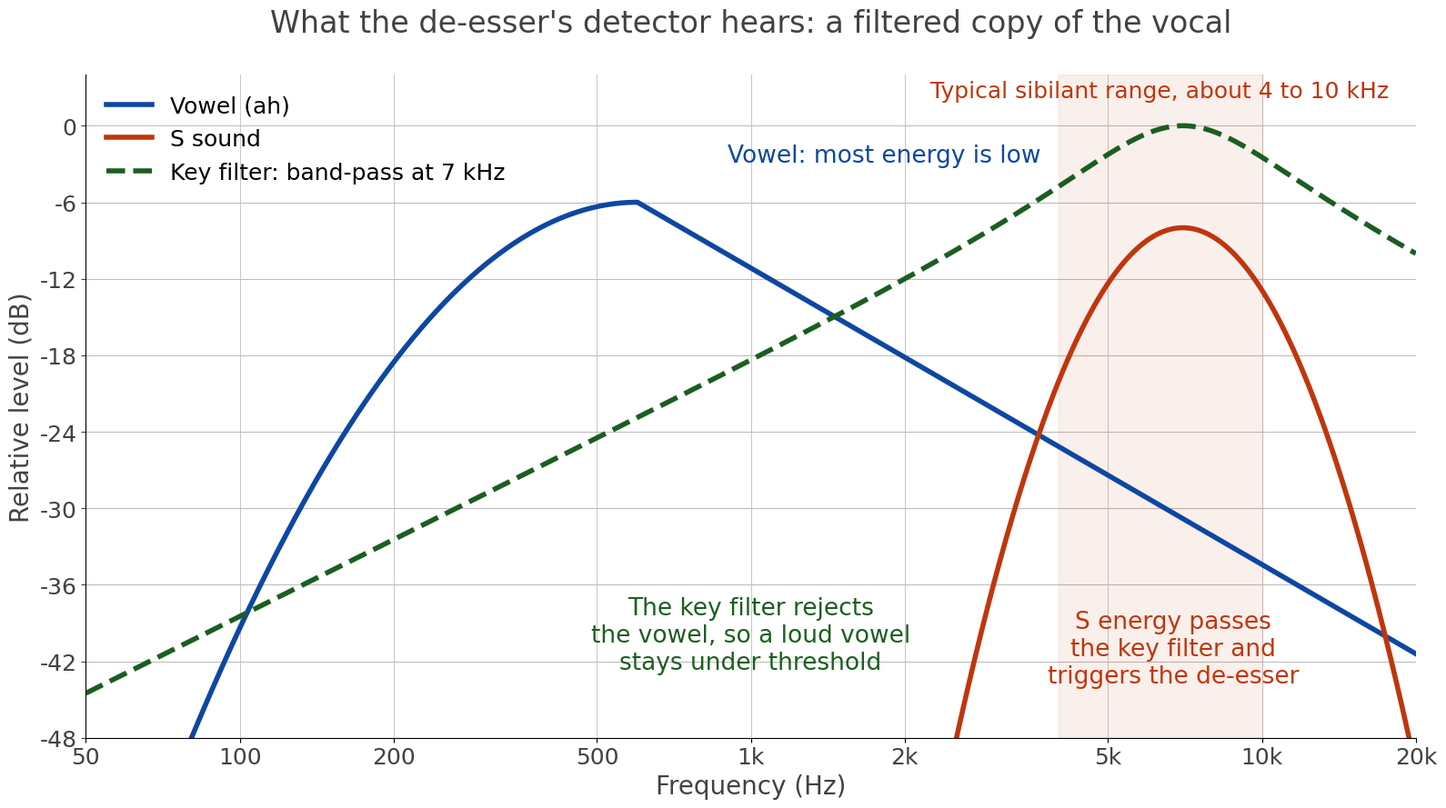

The matplotlib source for this figure:
import numpy as np
import matplotlib
matplotlib.use("Agg")
import matplotlib.pyplot as plt

DARK = "#424242"; GREEN = "#1B5E20"; ORANGE = "#BF360C"; BLUE = "#0D47A1"; GUIDE = "#BDBDBD"
plt.rcParams["font.family"] = "sans-serif"
plt.rcParams["font.sans-serif"] = ["DejaVu Sans"]

f = np.logspace(np.log10(50), np.log10(20000), 2000)
lf = np.log10(f)

# Simplified long-term spectra (illustrative shapes, relative dB)
# Vowel: energy peaks near 600 Hz and falls about 7 dB per octave above it
oct_ = np.log2(f / 600.0)
vowel = np.where(f < 600, -6 - 5 * oct_ ** 2, -6 - 7 * oct_)
vowel = np.maximum(vowel, -60)
# S sound: noise band centred near 7 kHz
ssound = -8 - 16 * ((lf - np.log10(7000)) / 0.28) ** 2
ssound = np.maximum(ssound, -60)

# Key filter: 2nd order band-pass, centre 7 kHz, Q 1.2 (real magnitude)
f0, Q = 7000.0, 1.2
s = 1j * f / f0
bp = np.abs((s / Q) / (s ** 2 + s / Q + 1))
bp_db = 20 * np.log10(bp)

fig, ax = plt.subplots(figsize=(16, 9), dpi=100)
fig.patch.set_facecolor("white")
ax.set_facecolor("white")
ax.set_xscale("log")
ax.set_xlim(50, 20000)
ax.set_ylim(-48, 4)
ticks = [50, 100, 200, 500, 1000, 2000, 5000, 10000, 20000]
ax.set_xticks(ticks)
ax.set_xticklabels(["50", "100", "200", "500", "1k", "2k", "5k", "10k", "20k"], fontsize=18, color=DARK)
ax.minorticks_off()
ax.set_yticks(range(-48, 1, 6))
ax.tick_params(axis="y", labelsize=18, colors=DARK)
for v in range(-48, 1, 6):
    ax.axhline(v, color=GUIDE, lw=0.8, zorder=0)
for t in ticks:
    ax.axvline(t, color=GUIDE, lw=0.6, zorder=0)
for sp in ["top", "right"]:
    ax.spines[sp].set_visible(False)

ax.axvspan(4000, 10000, color=ORANGE, alpha=0.08, zorder=0)
ax.text(6300, 2.2, "Typical sibilant range, about 4 to 10 kHz", fontsize=18, color=ORANGE, ha="center")

ax.plot(f, vowel, color=BLUE, lw=4, label="Vowel (ah)")
ax.plot(f, ssound, color=ORANGE, lw=4, label="S sound")
ax.plot(f, bp_db, color=GREEN, lw=4, ls="--", label="Key filter: band-pass at 7 kHz")

ax.text(900, -2.8, "Vowel: most energy is low", fontsize=19, color=BLUE, ha="left")
ax.text(1000, -40, "The key filter rejects\nthe vowel, so a loud vowel\nstays under threshold", fontsize=19, color=GREEN, ha="center", va="center")
ax.text(6700, -41, "S energy passes\nthe key filter and\ntriggers the de-esser", fontsize=19, color=ORANGE, ha="center", va="center")

ax.set_xlabel("Frequency (Hz)", fontsize=20, color=DARK)
ax.set_ylabel("Relative level (dB)", fontsize=20, color=DARK)
ax.legend(loc="upper left", fontsize=18, frameon=False)
ax.set_title("What the de-esser's detector hears: a filtered copy of the vocal", fontsize=24, color=DARK, pad=34)
plt.tight_layout()
plt.savefig("Sibilance_Band_And_Key_Filter.png", facecolor="white")
i = np.argmin(np.abs(f - 500)); j = np.argmin(np.abs(f - 7000))
print("BP at 500 Hz", bp_db[i], "at 7k", bp_db[j], "at 4k", bp_db[np.argmin(np.abs(f-4000))])
